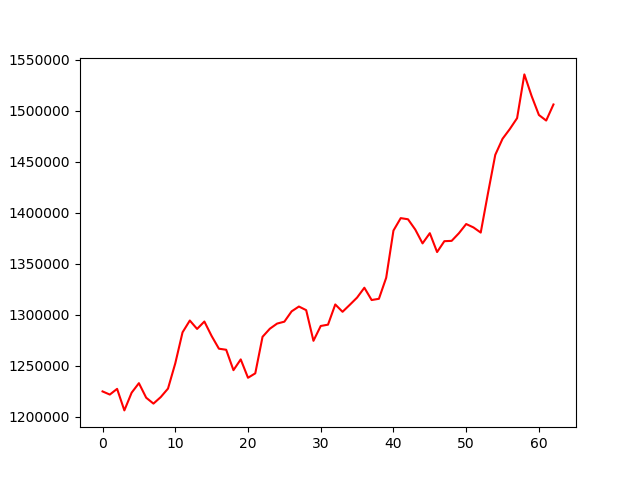

The table this chart was drawn from, first rows:
, 0
0, 1224855
1, 1221770
2, 1227354
3, 1206257
4, 1223622
5, 1232938
6, 1218683
7, 1212917
8, 1219298
9, 1227633
10, 1252353
11, 1282756
12, 1294315
13, 1286085
14, 1293345
15, 1279146
16, 1266714
17, 1265678
18, 1245672
19, 1256233
20, 1238228
21, 1242569
22, 1278369
23, 1286259
24, 1291322
25, 1293197
26, 1303326
27, 1308033
28, 1304494
29, 1274445
30, 1288979
31, 1290266
32, 1310068
33, 1302875
34, 1309748
35, 1316809
36, 1326454
37, 1314401
38, 1315619
39, 1336222
40, 1382475
41, 1394666
42, 1393535
43, 1383453
44, 1369912
45, 1379905
46, 1361409
47, 1372066
48, 1372378
49, 1379860
50, 1388870
51, 1385542
52, 1380497
53, 1419175
54, 1456667
55, 1472398
56, 1481949
57, 1492622
58, 1535486
59, 1514225
... 3 more rows
